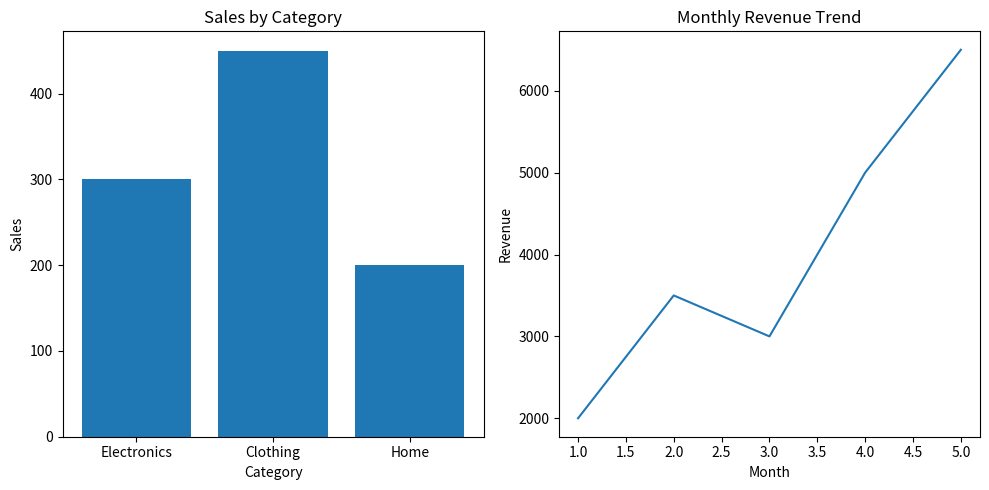

Recreate this plot in Python.
# dashboard.py

import matplotlib.pyplot as plt

# Data for bar chart
categories = ['Electronics', 'Clothing', 'Home']
sales = [300, 450, 200]

# Data for line plot (example trend)
months = [1, 2, 3, 4, 5]
revenue = [2000, 3500, 3000, 5000, 6500]

# Create figure
plt.figure(figsize=(10, 5))

# First subplot (Bar Chart)
plt.subplot(1, 2, 1)
plt.bar(categories, sales)
plt.title("Sales by Category")
plt.xlabel("Category")
plt.ylabel("Sales")

# Second subplot (Line Plot)
plt.subplot(1, 2, 2)
plt.plot(months, revenue)
plt.title("Monthly Revenue Trend")
plt.xlabel("Month")
plt.ylabel("Revenue")

# Adjust layout to prevent overlap
plt.tight_layout()

# Display the plots
plt.show()
